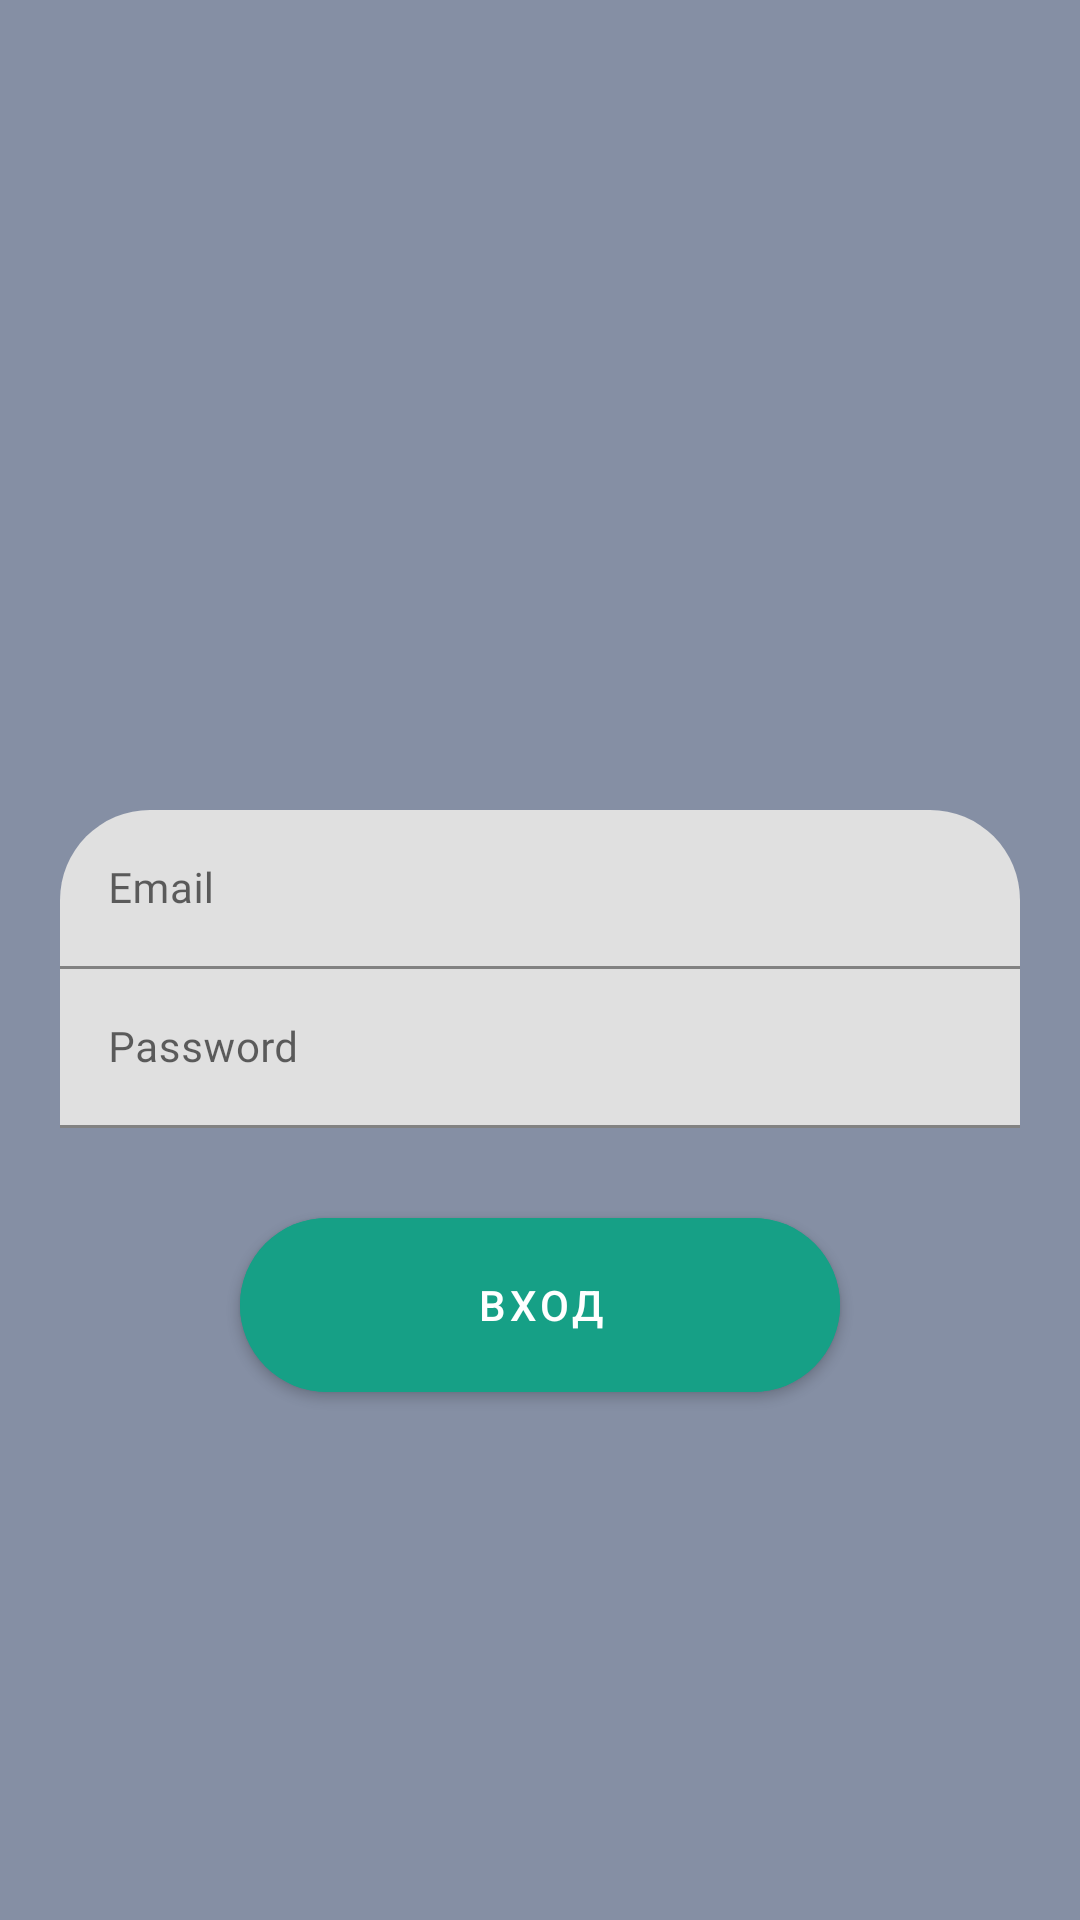

Produce the Android XML layout that renders to this screen, including the resource entries it uses.
<!-- AndroidManifest.xml: application theme Theme.KitsuIManga -->
<!-- res/layout/fragment_sign_in.xml -->
<?xml version="1.0" encoding="utf-8"?>
<androidx.constraintlayout.widget.ConstraintLayout xmlns:android="http://schemas.android.com/apk/res/android"
    xmlns:app="http://schemas.android.com/apk/res-auto"
    xmlns:tools="http://schemas.android.com/tools"
    android:id="@+id/sign_in_container"
    android:layout_width="match_parent"
    android:layout_height="match_parent"
    android:background="#9E3B4B6C"
    tools:context=".presentation.ui.fragments.authentication.SignInFragment">

    <androidx.constraintlayout.widget.Guideline
        android:id="@+id/gl_email"
        android:layout_width="wrap_content"
        android:layout_height="wrap_content"
        android:orientation="horizontal"
        app:layout_constraintGuide_begin="270dp" />

    <com.google.android.material.textfield.TextInputLayout
        android:id="@+id/tl_email"
        android:layout_width="match_parent"
        android:layout_height="wrap_content"
        android:layout_marginStart="20dp"
        android:layout_marginEnd="20dp"
        app:boxCornerRadiusBottomEnd="0dp"
        app:boxCornerRadiusBottomStart="0dp"
        app:boxCornerRadiusTopEnd="30dp"
        app:boxCornerRadiusTopStart="30dp"
        app:layout_constraintTop_toBottomOf="@id/gl_email">

        <com.google.android.material.textfield.TextInputEditText
            android:id="@+id/et_email"
            android:layout_width="match_parent"
            android:layout_height="wrap_content"
            android:fontFamily="@font/helvetica_bold"
            android:hint="Email"
            android:inputType="text"
            android:textColor="@color/black"
            android:textSize="14sp" />


    </com.google.android.material.textfield.TextInputLayout>

    <com.google.android.material.textfield.TextInputLayout
        android:id="@+id/tl_password"
        android:layout_width="match_parent"
        android:layout_height="wrap_content"
        android:layout_marginStart="20dp"
        android:layout_marginEnd="20dp"
        app:boxCornerRadiusBottomEnd="0dp"
        app:boxCornerRadiusBottomStart="0dp"
        app:boxCornerRadiusTopEnd="0dp"
        app:boxCornerRadiusTopStart="0dp"
        app:layout_constraintTop_toBottomOf="@id/tl_email">

        <com.google.android.material.textfield.TextInputEditText
            android:id="@+id/et_password"
            android:layout_width="match_parent"
            android:layout_height="wrap_content"
            android:fontFamily="@font/helvetica_bold"
            android:hint="Password"
            android:inputType="textPassword"
            android:textColor="@android:color/darker_gray"
            android:textSize="14sp" />

    </com.google.android.material.textfield.TextInputLayout>

    <com.google.android.material.button.MaterialButton
        android:id="@+id/btn_sign_in"
        android:layout_width="200dp"
        android:layout_height="70dp"
        android:layout_marginTop="24dp"
        android:backgroundTint="#16a086"
        android:text="Вход"
        app:cornerRadius="30dp"
        app:layout_constraintEnd_toEndOf="@+id/tl_password"
        app:layout_constraintStart_toStartOf="@+id/tl_password"
        app:layout_constraintTop_toBottomOf="@id/tl_password"
        tools:ignore="MissingConstraints" />

    <com.google.android.material.progressindicator.CircularProgressIndicator
        android:id="@+id/progressbar"
        android:layout_width="wrap_content"
        android:layout_height="wrap_content"
        android:indeterminate="true"
        android:progress="@integer/material_motion_duration_medium_1"
        android:visibility="gone"
        app:indicatorColor="@android:color/darker_gray"
        app:layout_constraintBottom_toBottomOf="parent"
        app:layout_constraintEnd_toEndOf="parent"
        app:layout_constraintStart_toStartOf="parent"
        app:layout_constraintTop_toTopOf="parent" />

</androidx.constraintlayout.widget.ConstraintLayout>
<!-- resources referenced by this layout -->
<resources>
  <color name="black">#FF000000</color>
  <style name="Theme.KitsuIManga" parent="Theme.MaterialComponents.DayNight.NoActionBar">
          
          <item name="colorPrimary">@color/purple_500</item>
          <item name="colorPrimaryVariant">@color/purple_700</item>
          <item name="colorOnPrimary">@color/white</item>
          
          <item name="colorSecondary">@color/teal_200</item>
          <item name="colorSecondaryVariant">@color/teal_700</item>
          <item name="colorOnSecondary">@color/black</item>
          
          <item name="android:statusBarColor" tools:targetApi="l">?attr/colorPrimaryVariant</item>
          
      </style>
  <color name="purple_500">#FF6200EE</color>
  <color name="purple_700">#FF3700B3</color>
  <color name="white">#FFFFFFFF</color>
  <color name="teal_200">#FF03DAC5</color>
  <color name="teal_700">#FF018786</color>
</resources>
